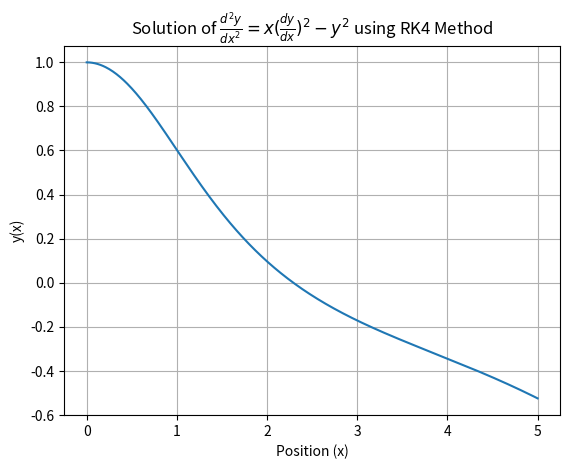

Here is the Python script that generated this plot:
# -*- coding: utf-8 -*-
"""
Created on Tue Aug 20 18:15:19 2024

[redacted]
"""

from numpy import*
import matplotlib.pyplot as plt

x0 = 0
xn = 5
y0 = 1
h = 0.01

n = int((xn - x0) / h)
x = linspace(x0, xn, n+1)
dy_dx = zeros(len(x))
y = zeros(len(x))
y[0] = y0
dy_dx[0] = 0

def g(x, y, z):
    dydx = z
    return dydx

def f(x, y, z):
    dzdx = x*z**2 - y**2
    return dzdx

# solving ODE d2y/dx2 = x*z**2 - y**2
for i in range(n):
    k1 = h * g(x[i], y[i], dy_dx[i])
    l1 = h * f(x[i], y[i], dy_dx[i])
    
    k2 = h * g(x[i] + h/2 , y[i] + k1/2 , dy_dx[i] + l1/2)
    l2 = h * f(x[i] + h/2 , y[i] + k1/2 , dy_dx[i] + l1/2)
    
    k3 = h * g(x[i] + h/2 , y[i] + k2/2 , dy_dx[i] + l2/2)
    l3 = h * f(x[i] + h/2 , y[i] + k2/2 , dy_dx[i] + l2/2)
    
    k4 = h * g(x[i] + h , y[i] + k3 , dy_dx[i] + l3)
    l4 = h * f(x[i] + h , y[i] + k3 , dy_dx[i] + l3)
    
    dy_dx[i + 1] = dy_dx[i] + (l1 + 2*l2 + 2*l3 + l4) / 6
    y[i + 1] = y[i] + (k1 + 2*k2 + 2*k3 + k4) / 6


plt.plot(x, y)
plt.xlabel('Position (x)')
plt.ylabel('y(x)')
plt.title('Solution of $\\frac{d^2y}{dx^2} = x(\\frac{dy}{dx})^2 -y^2 $ using RK4 Method')
plt.grid(True)
plt.show()









